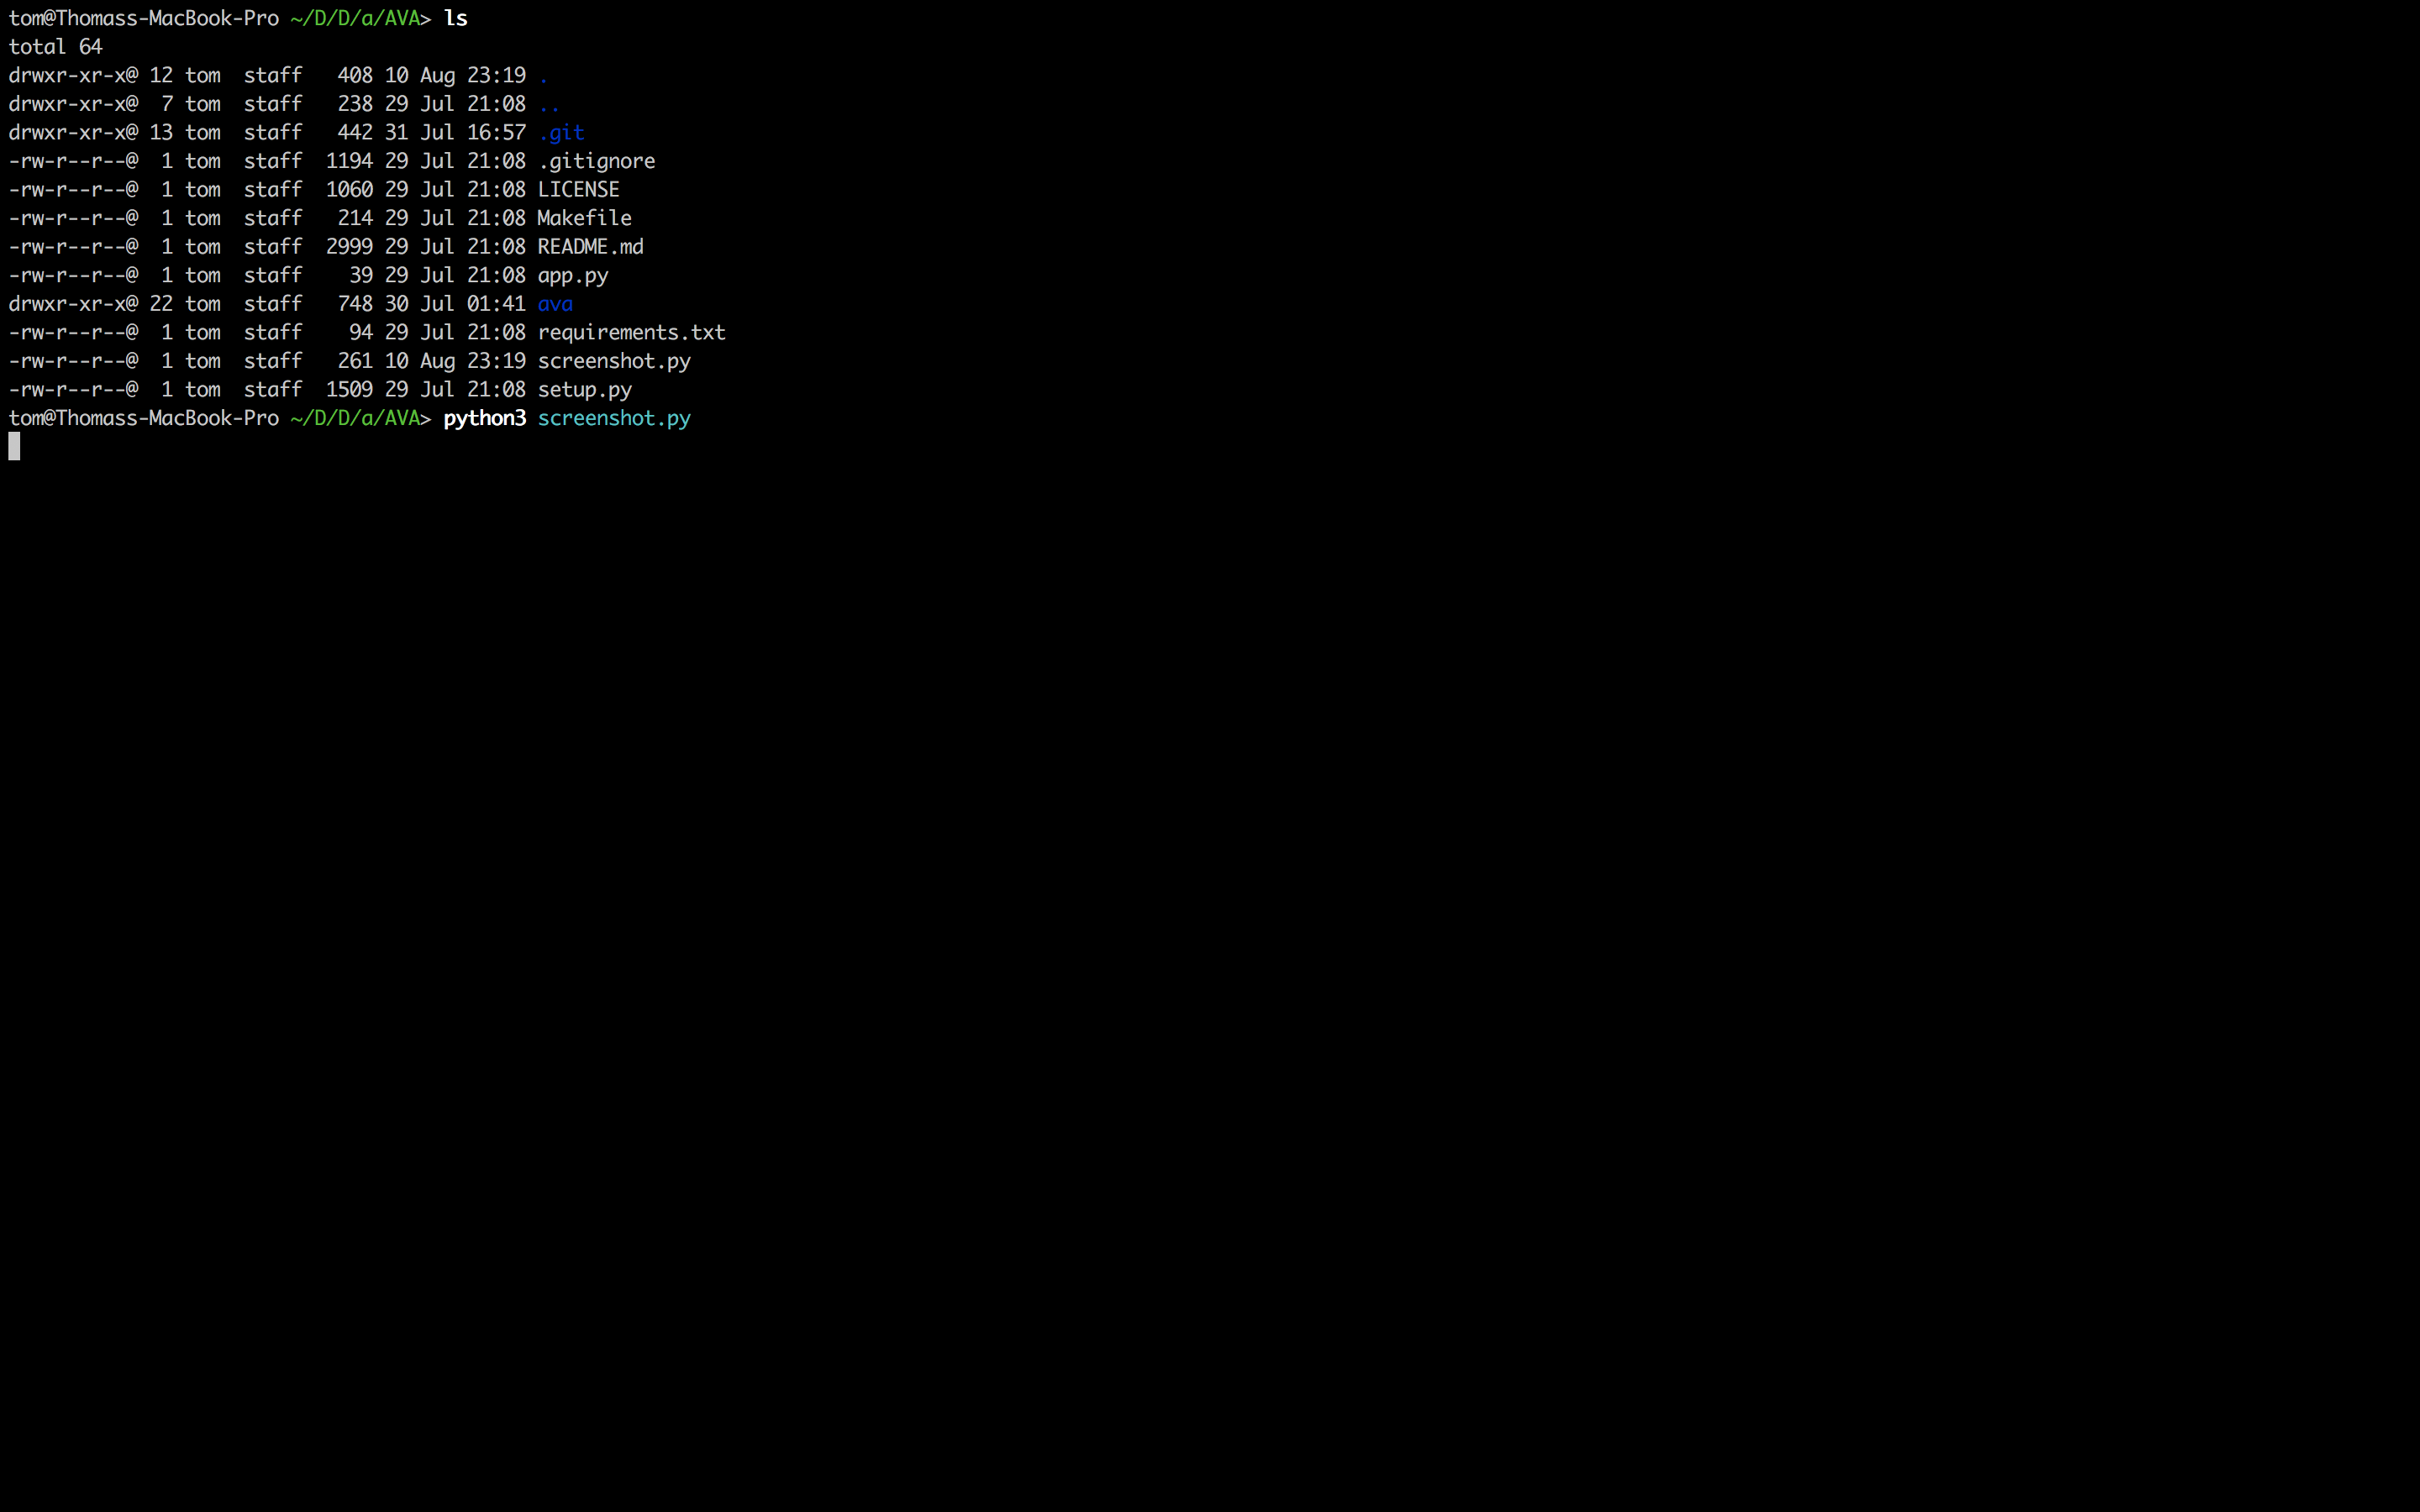

Python code for this plot:
#-- include('examples/showgrabfullscreen.py') --#
import pyscreenshot as ImageGrab

if __name__ == '__main__':

    # grab fullscreen
    im = ImageGrab.grab()

    # save image file
    im.save('screenshot.png')

    # show image in a window
    im.show()
#-#
